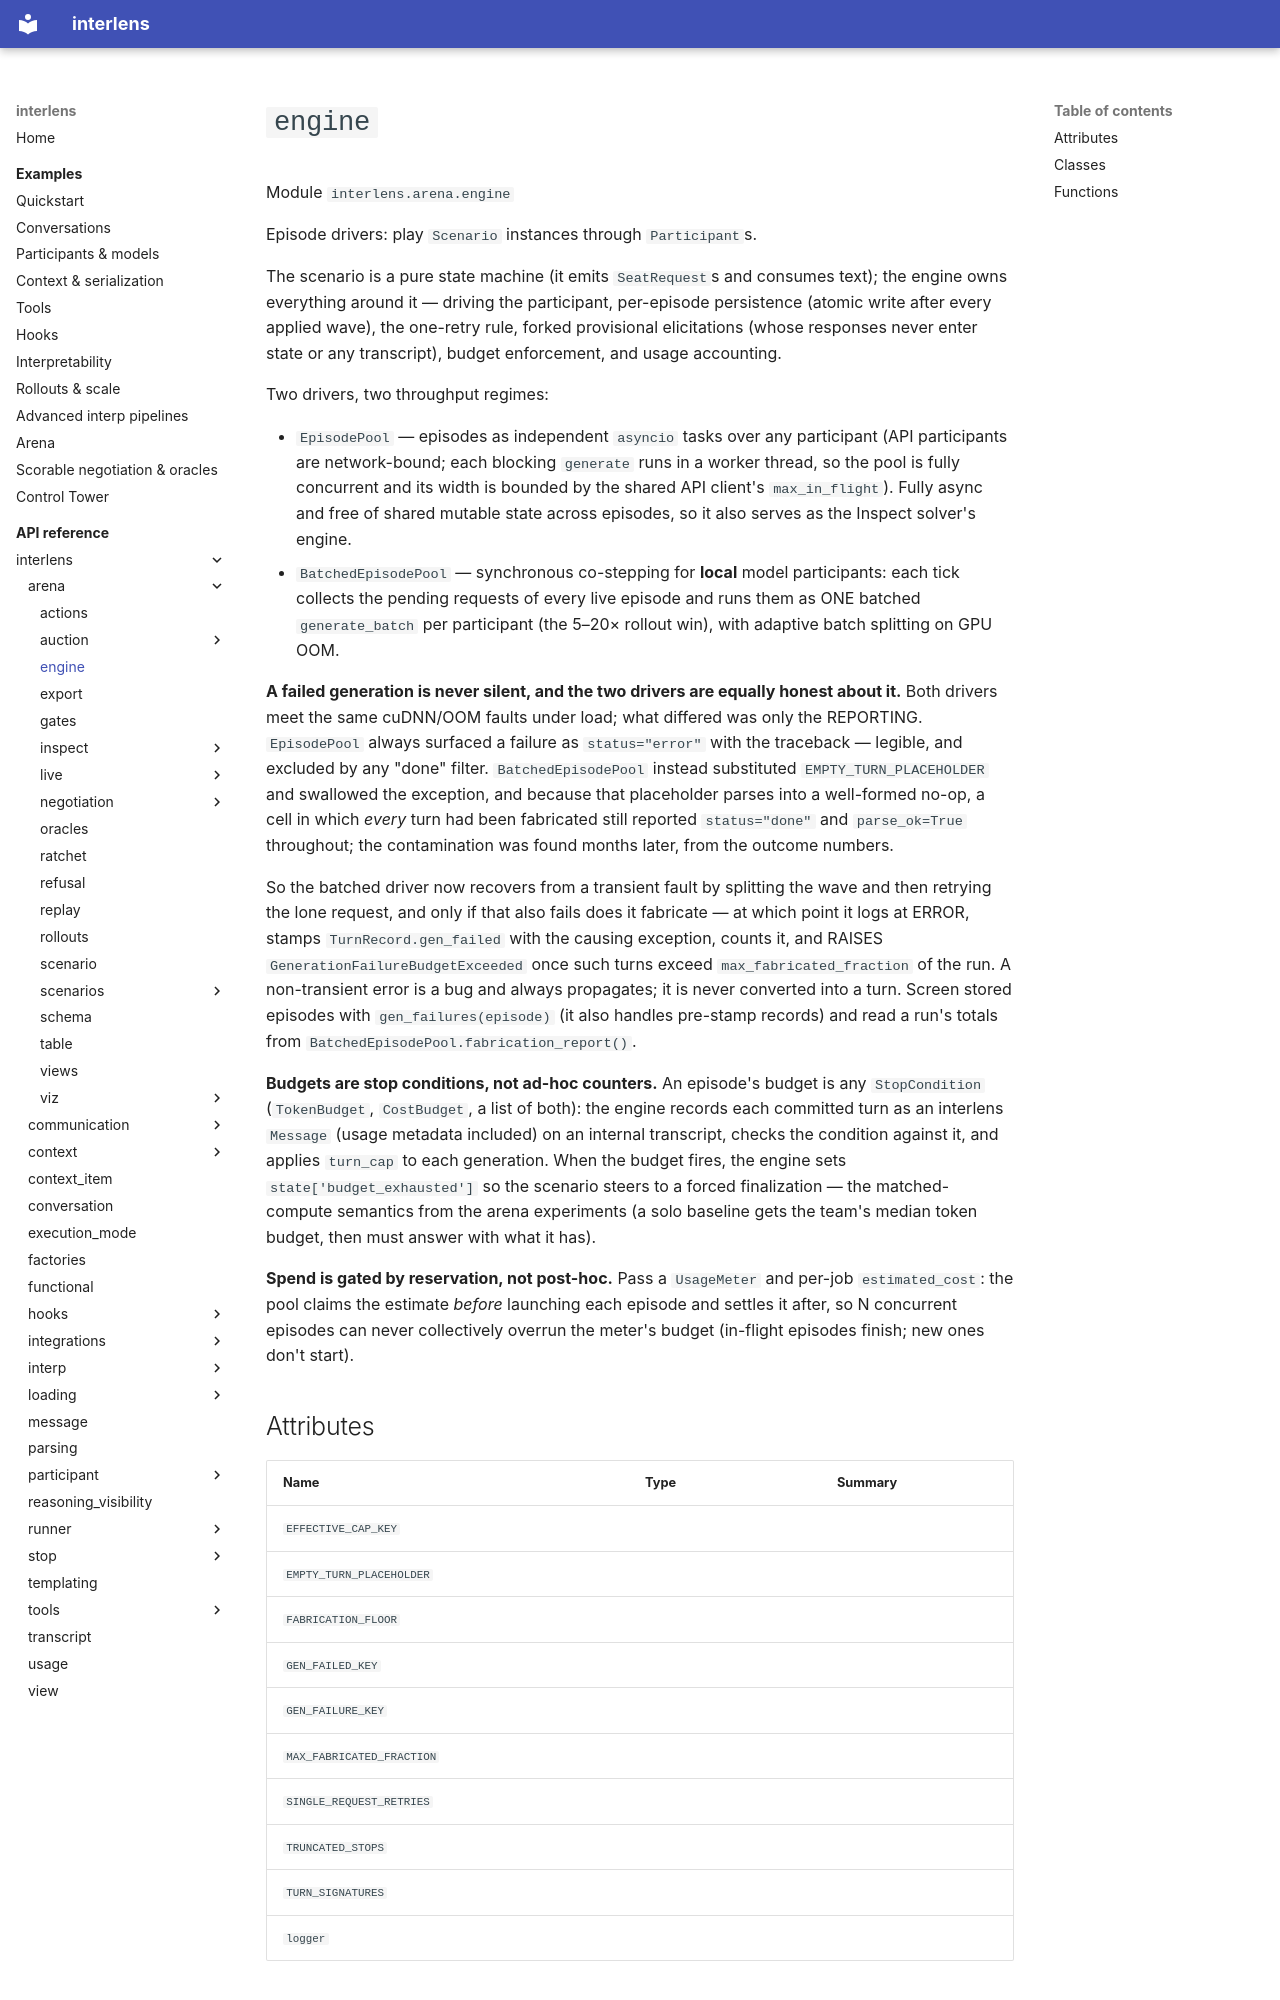

repository: Sid-MB/interlens · page: reference/interlens/arena/engine/index.html · generator: mkdocs

# `engine`

Module `interlens.arena.engine`

Episode drivers: play `Scenario` instances through `Participant`s.

The scenario is a pure state machine (it emits `SeatRequest`s and consumes text); the engine owns everything
around it — driving the participant, per-episode persistence (atomic write after every applied wave), the
one-retry rule, forked provisional elicitations (whose responses never enter state or any transcript), budget
enforcement, and usage accounting.

Two drivers, two throughput regimes:

- `EpisodePool` — episodes as independent `asyncio` tasks over any participant (API participants are
  network-bound; each blocking `generate` runs in a worker thread, so the pool is fully concurrent and its
  width is bounded by the shared API client's `max_in_flight`). Fully async and free of shared mutable
  state across episodes, so it also serves as the Inspect solver's engine.
- `BatchedEpisodePool` — synchronous co-stepping for **local** model participants: each tick collects the
  pending requests of every live episode and runs them as ONE batched `generate_batch` per participant
  (the 5–20× rollout win), with adaptive batch splitting on GPU OOM.

**A failed generation is never silent, and the two drivers are equally honest about it.** Both drivers meet the
same cuDNN/OOM faults under load; what differed was only the REPORTING. `EpisodePool` always surfaced a failure
as `status="error"` with the traceback — legible, and excluded by any "done" filter. `BatchedEpisodePool`
instead substituted `EMPTY_TURN_PLACEHOLDER` and swallowed the exception, and because that placeholder parses
into a well-formed no-op, a cell in which *every* turn had been fabricated still reported `status="done"` and
`parse_ok=True` throughout; the contamination was found months later, from the outcome numbers.

So the batched driver now recovers from a transient fault by splitting the wave and then retrying the lone
request, and only if that also fails does it fabricate — at which point it logs at ERROR, stamps
`TurnRecord.gen_failed` with the causing exception, counts it, and RAISES
`GenerationFailureBudgetExceeded` once such turns exceed `max_fabricated_fraction` of the run. A
non-transient error is a bug and always propagates; it is never converted into a turn. Screen stored episodes
with `gen_failures(episode)` (it also handles pre-stamp records) and read a run's totals from
`BatchedEpisodePool.fabrication_report()`.

**Budgets are stop conditions, not ad-hoc counters.** An episode's budget is any `StopCondition`
(`TokenBudget`, `CostBudget`, a list of both): the engine records each committed turn as an interlens
`Message` (usage metadata included) on an internal transcript, checks the condition against it, and applies
`turn_cap` to each generation. When the budget fires, the engine sets `state['budget_exhausted']` so the
scenario steers to a forced finalization — the matched-compute semantics from the arena experiments (a solo
baseline gets the team's median token budget, then must answer with what it has).

**Spend is gated by reservation, not post-hoc.** Pass a `UsageMeter` and per-job `estimated_cost`: the
pool claims the estimate *before* launching each episode and settles it after, so N concurrent episodes can
never collectively overrun the meter's budget (in-flight episodes finish; new ones don't start).
